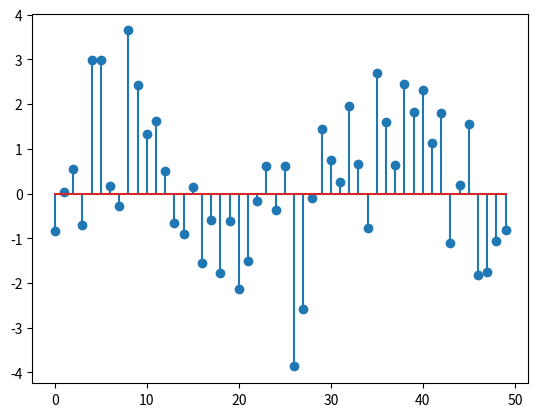
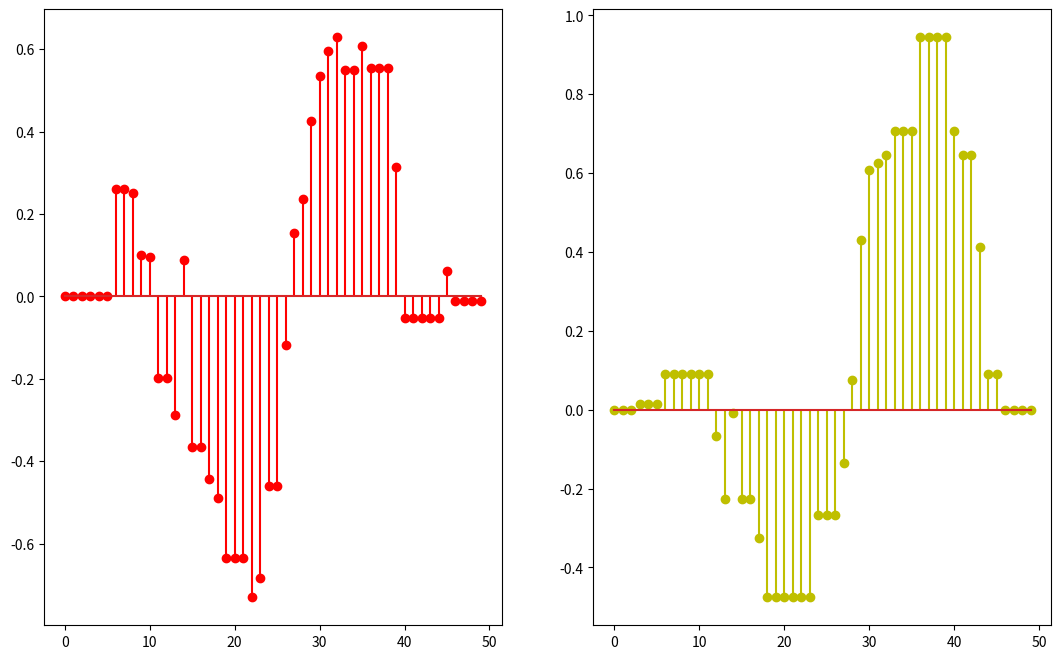

Reproduce these figures in Python, in order.
# In this We will try to check wheter Median_Filter is LTI system or not

import numpy as np
import matplotlib.pyplot as plt

def Add_Noise(audio,mu = 0,sigma = 1):
	gaussian_noise = np.random.normal(0, 1, audio.shape[0])
	audio = audio + gaussian_noise
	
	return audio
	

def Median_Filter(audio,M):
	p,q,s = M,audio.shape[0]- M,audio.shape[0]
	audio_change = np.zeros(s+2*M)
	audio_change[M:s+M] = audio
	audio_new = np.zeros(s)
		
	for i in range(M,s+M):
		audio_new[i-M] = np.median(audio_change[i-M:i+M])
	
	time = np.arange(s)	
	
	return audio_new,time

	
def Sin_Discrete(a,b,F,A = 1,f = 1):
	"""
	A = Amplitude
	F = Sampling Frequency
	f = Frequency
	"a" and "b" are range for plotting the graph
	"""	
	time = np.arange(a,b,1)
	amplitude = A*np.sin(2*np.pi*time*f/F)
	
	return amplitude,time

def Cos_Discrete(a,b,F,A = 1,f = 1):
	"""
	A = Amplitude
	F = Sampling Frequency
	f = Frequency
	"a" and "b" are range for plotting the graph
	"""	
	time = np.arange(a,b,1)
	amplitude = A*np.cos(2*np.pi*time*f/F)
	
	return amplitude,time
		
C,time = Cos_Discrete(0,50,32)
S,time = Sin_Discrete(0,50,32)

#plt.stem(time,S)
#plt.stem(time,C,'y')
#plt.show()

C_noise = Add_Noise(C)
S_noise = Add_Noise(S)

#plt.stem(time,S_noise)
#plt.stem(time,C_noise,'r')
#plt.show()

Sum = np.add(S,C)
Sum_noise = S_noise + C_noise
plt.stem(time,Sum_noise)
plt.show()

C_filtered_Median,time = Median_Filter(C_noise,10)
S_filtered_Median,time = Median_Filter(S_noise,10)
Filtered_Sum = S_filtered_Median + C_filtered_Median

Sum_filtered_Median,time = Median_Filter(Sum_noise,10)

plt.figure(figsize=(13, 8))

ax = plt.subplot(1, 2, 1)
plt.stem(time,Filtered_Sum,'r')

ax = plt.subplot(1,2,2)
plt.stem(time,Sum_filtered_Median,'y')
plt.show()
